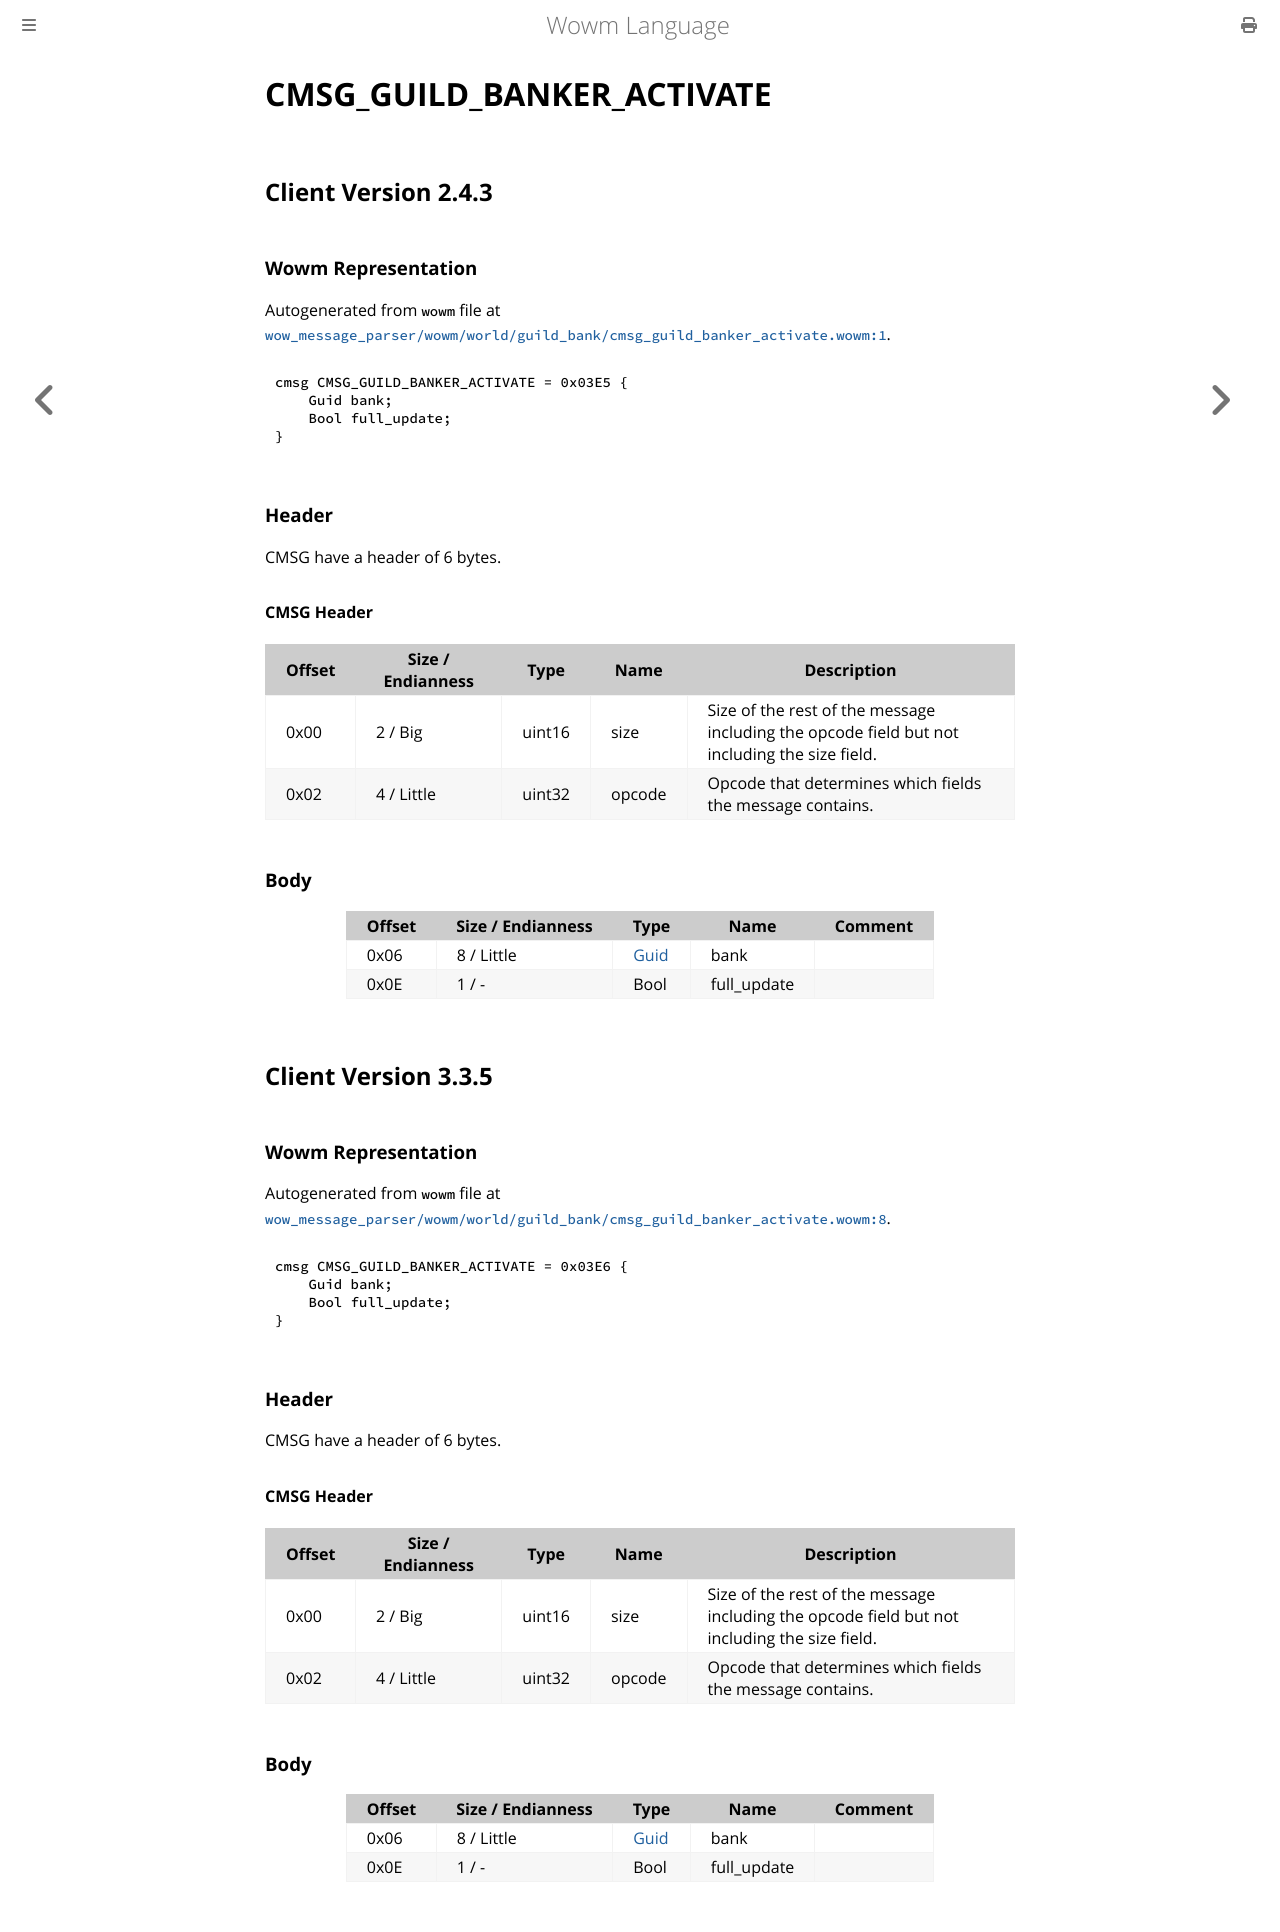

repository: gtker/wow_messages · page: docs/cmsg_guild_banker_activate.html · generator: mdbook

# CMSG_GUILD_BANKER_ACTIVATE

## Client Version 2.4.3

### Wowm Representation

Autogenerated from `wowm` file at [`wow_message_parser/wowm/world/guild_bank/cmsg_guild_banker_activate.wowm:1`](https://github.com/gtker/wow_messages/tree/main/wow_message_parser/wowm/world/guild_bank/cmsg_guild_banker_activate.wowm#L1).
```rust,ignore
cmsg CMSG_GUILD_BANKER_ACTIVATE = 0x03E5 {
    Guid bank;
    Bool full_update;
}
```
### Header

CMSG have a header of 6 bytes.

#### CMSG Header

| Offset | Size / Endianness | Type   | Name   | Description |
| ------ | ----------------- | ------ | ------ | ----------- |
| 0x00   | 2 / Big           | uint16 | size   | Size of the rest of the message including the opcode field but not including the size field.|
| 0x02   | 4 / Little        | uint32 | opcode | Opcode that determines which fields the message contains.|

### Body

| Offset | Size / Endianness | Type | Name | Comment |
| ------ | ----------------- | ---- | ---- | ------- |
| 0x06 | 8 / Little | [Guid](../types/packed-guid.md) | bank |  |
| 0x0E | 1 / - | Bool | full_update |  |

## Client Version 3.3.5

### Wowm Representation

Autogenerated from `wowm` file at [`wow_message_parser/wowm/world/guild_bank/cmsg_guild_banker_activate.wowm:8`](https://github.com/gtker/wow_messages/tree/main/wow_message_parser/wowm/world/guild_bank/cmsg_guild_banker_activate.wowm#L8).
```rust,ignore
cmsg CMSG_GUILD_BANKER_ACTIVATE = 0x03E6 {
    Guid bank;
    Bool full_update;
}
```
### Header

CMSG have a header of 6 bytes.

#### CMSG Header

| Offset | Size / Endianness | Type   | Name   | Description |
| ------ | ----------------- | ------ | ------ | ----------- |
| 0x00   | 2 / Big           | uint16 | size   | Size of the rest of the message including the opcode field but not including the size field.|
| 0x02   | 4 / Little        | uint32 | opcode | Opcode that determines which fields the message contains.|

### Body

| Offset | Size / Endianness | Type | Name | Comment |
| ------ | ----------------- | ---- | ---- | ------- |
| 0x06 | 8 / Little | [Guid](../types/packed-guid.md) | bank |  |
| 0x0E | 1 / - | Bool | full_update |  |
